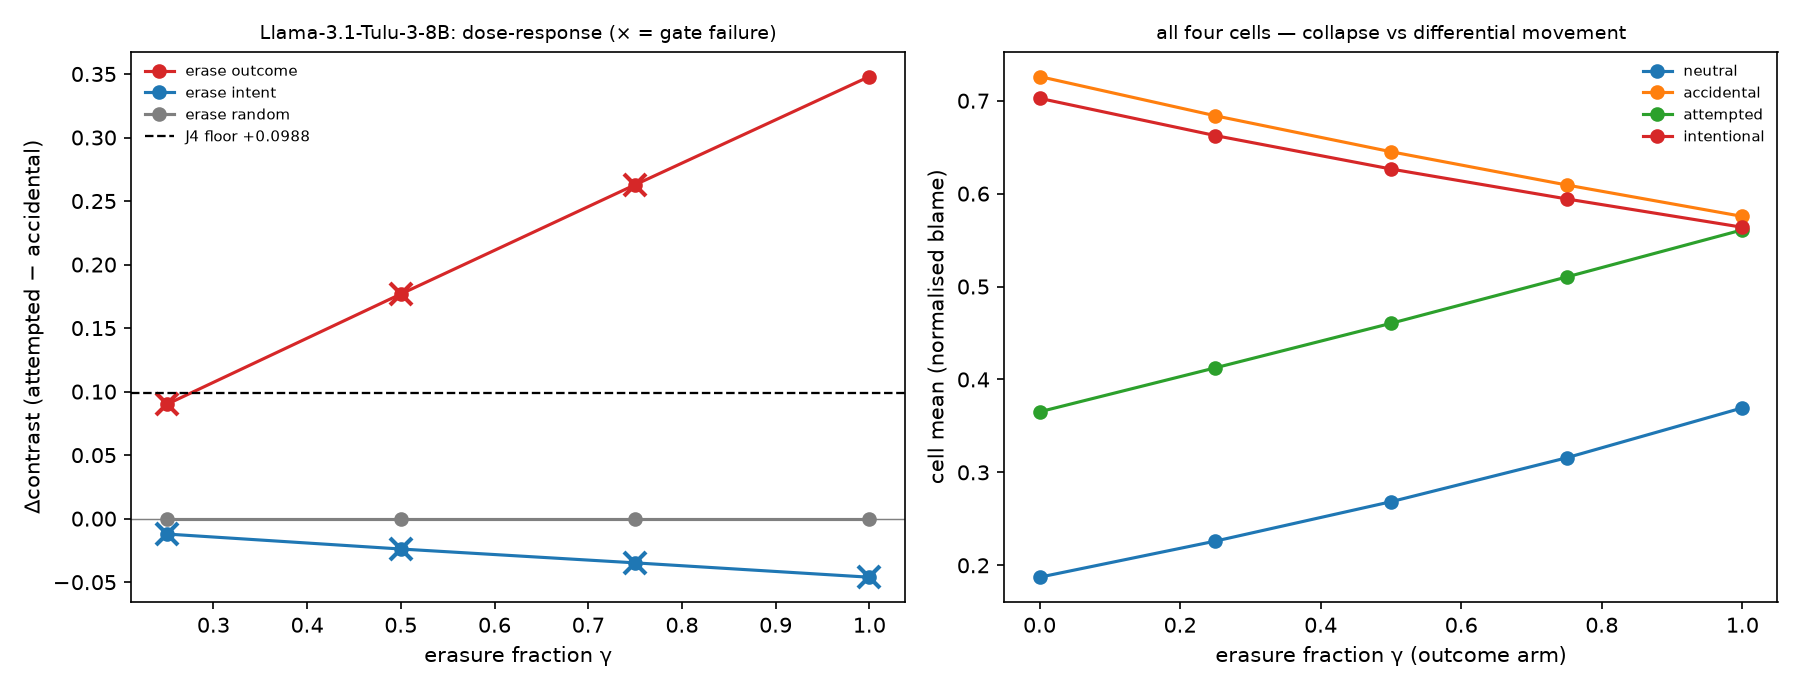

The file beside this chart, header and first rows:
model, arm, method, gamma, layer, contrast, dcontrast, baseline_contrast, cell_neutral, cell_accidental, cell_attempted, cell_intentional, cell_sd, cell_sd_retention, b_intent, b_intent_baseline, b_outcome, b_outcome_baseline, ppl, ppl_ratio, erased_factor, v1a_insample_erased_acc, v1a_guarded, v2_kept_factor
Llama-3.1-Tulu-3-8B, outcome, leace(rank=1), 0.25, 17, -0.2726, 0.0899, -0.3625, 0.226, 0.6838, 0.4125, 0.6625, 0.189, 0.8286, 0.0826, 0.0773, 0.3539, 0.4381, 11.36, 1.002, outcome, 1.0, False, intent
Llama-3.1-Tulu-3-8B, outcome, leace(rank=1), 0.5, 17, -0.1857, 0.1768, -0.3625, 0.2684, 0.6451, 0.4604, 0.6265, 0.1519, 0.6658, 0.0867, 0.0773, 0.2714, 0.4381, 11.47, 1.011, outcome, 1.0, False, intent
Llama-3.1-Tulu-3-8B, outcome, leace(rank=1), 0.75, 17, -0.0997, 0.2628, -0.3625, 0.3157, 0.6093, 0.5103, 0.5943, 0.1169, 0.5127, 0.0898, 0.0773, 0.1888, 0.4381, 11.7, 1.031, outcome, 1.0, False, intent
Llama-3.1-Tulu-3-8B, outcome, leace(rank=1), 1.0, 17, -0.0145, 0.348, -0.3625, 0.3694, 0.5755, 0.561, 0.5638, 0.0856, 0.3753, 0.0899, 0.0773, 0.1044, 0.4381, 12.1, 1.067, outcome, 0.5067, True, intent
Llama-3.1-Tulu-3-8B, intent, leace(rank=1), 0.25, 17, -0.3746, -0.0121, -0.3625, 0.1931, 0.7258, 0.3525, 0.6936, 0.2259, 0.9904, 0.0637, 0.0773, 0.4369, 0.4381, 11.38, 1.004, intent, 1.0, False, outcome
Llama-3.1-Tulu-3-8B, intent, leace(rank=1), 0.5, 17, -0.3864, -0.0239, -0.3625, 0.1991, 0.7251, 0.3397, 0.6839, 0.2236, 0.9804, 0.0497, 0.0773, 0.4351, 0.4381, 11.44, 1.008, intent, 1.0, False, outcome
Llama-3.1-Tulu-3-8B, intent, leace(rank=1), 0.75, 17, -0.3973, -0.0348, -0.3625, 0.2055, 0.724, 0.3274, 0.6735, 0.2211, 0.9695, 0.0357, 0.0773, 0.4323, 0.4381, 11.5, 1.014, intent, 1.0, False, outcome
Llama-3.1-Tulu-3-8B, intent, leace(rank=1), 1.0, 17, -0.4086, -0.0461, -0.3625, 0.2113, 0.7224, 0.3142, 0.6624, 0.2189, 0.9598, 0.0215, 0.0773, 0.4297, 0.4381, 11.58, 1.021, intent, 0.5805, False, outcome
Llama-3.1-Tulu-3-8B, random, random_subspace(rank=1), 0.25, 17, -0.3625, 0.0, -0.3625, 0.1872, 0.726, 0.3652, 0.7026, 0.2281, 1.0, 0.0773, 0.0773, 0.4381, 0.4381, 11.34, 1.0, none, nan, True, intent
Llama-3.1-Tulu-3-8B, random, random_subspace(rank=1), 0.5, 17, -0.3625, 0.0, -0.3625, 0.1872, 0.726, 0.3652, 0.7026, 0.2281, 1.0, 0.0773, 0.0773, 0.4381, 0.4381, 11.34, 1.0, none, nan, True, intent
Llama-3.1-Tulu-3-8B, random, random_subspace(rank=1), 0.75, 17, -0.3625, 0.0, -0.3625, 0.1872, 0.726, 0.3652, 0.7026, 0.2281, 1.0, 0.0773, 0.0773, 0.4381, 0.4381, 11.34, 1.0, none, nan, True, intent
Llama-3.1-Tulu-3-8B, random, random_subspace(rank=1), 1.0, 17, -0.3625, 0.0, -0.3625, 0.1872, 0.726, 0.3652, 0.7026, 0.2281, 1.0, 0.0773, 0.0773, 0.4381, 0.4381, 11.34, 1.0, none, nan, True, intent
